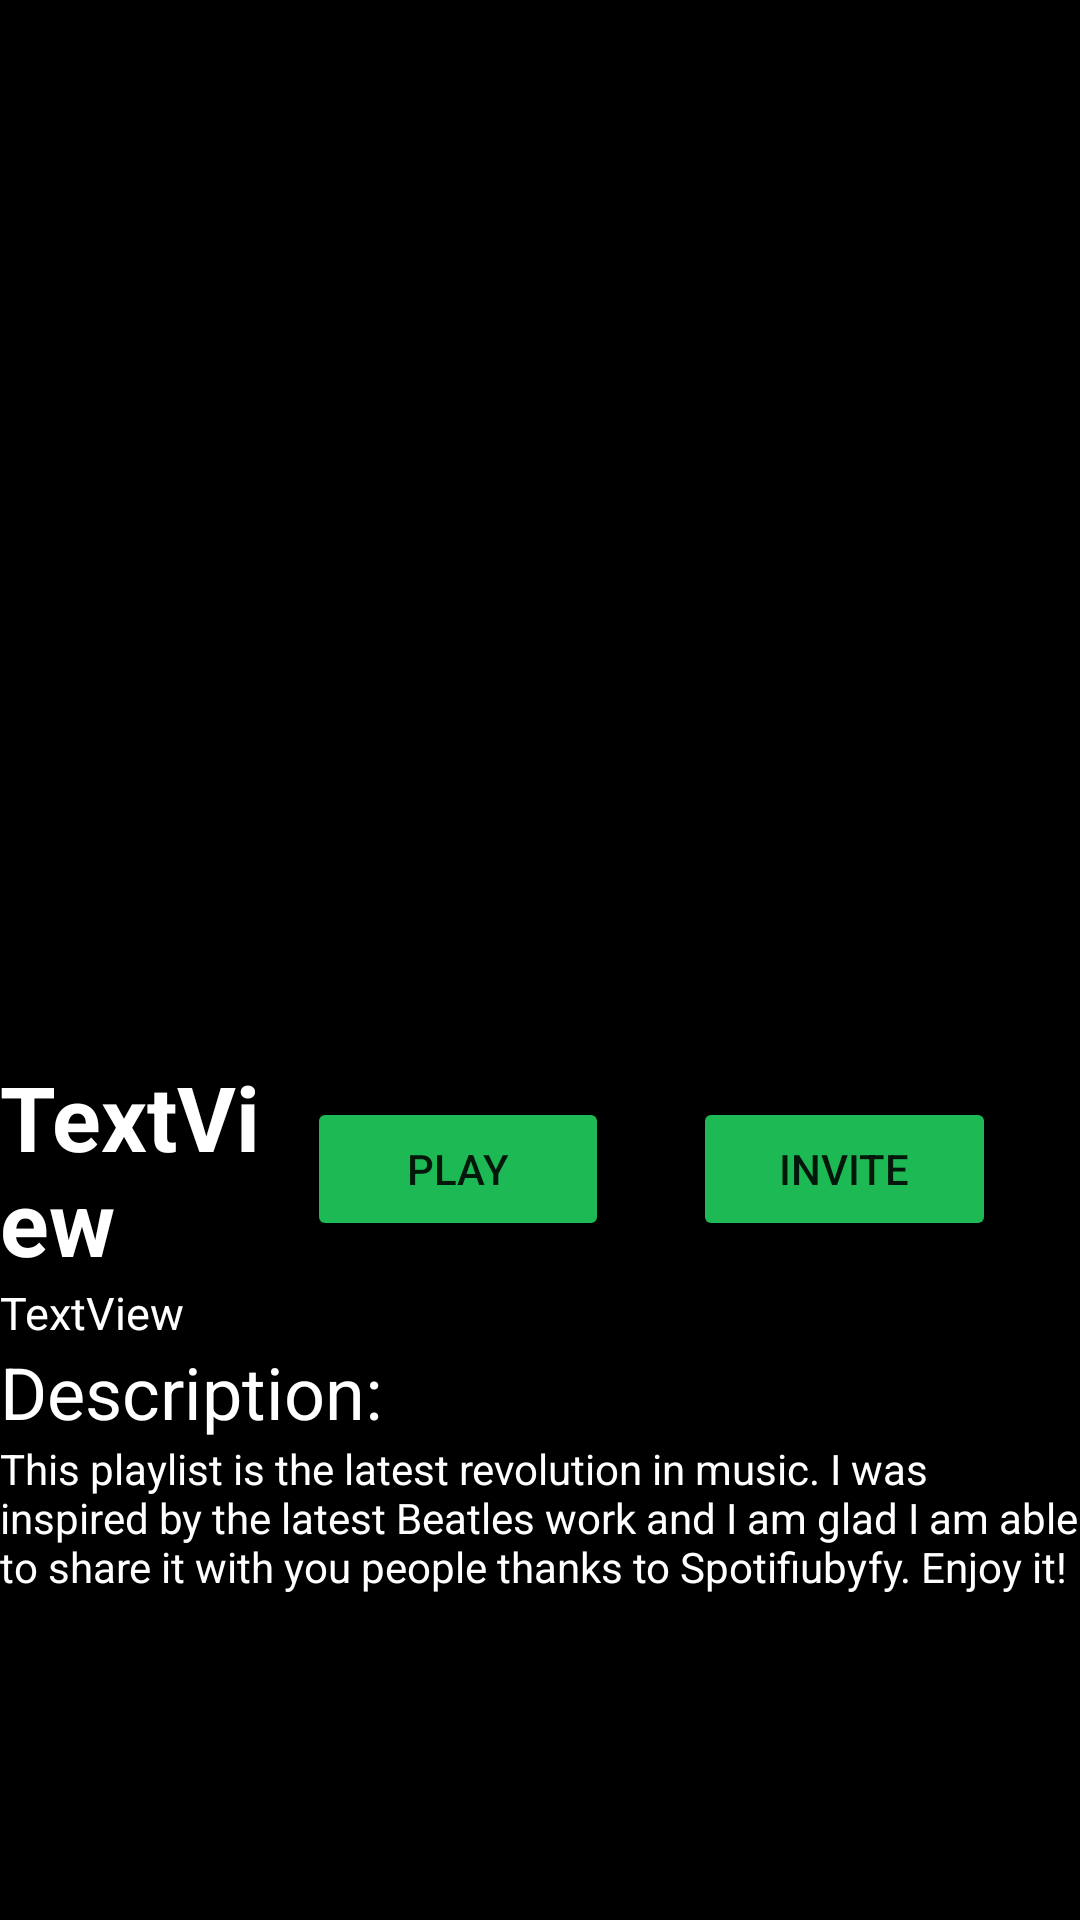

Here is an Android app screen rendered from its layout file. Give the layout XML and the strings, colors and styles it references.
<!-- AndroidManifest.xml: application theme Theme.Spotifiubyfy01 -->
<!-- res/layout/activity_playlist_page.xml -->
<?xml version="1.0" encoding="utf-8"?>
<ScrollView android:layout_width="match_parent"
    android:layout_height="match_parent"
    xmlns:android="http://schemas.android.com/apk/res/android"
    android:background="@color/black"
    >

    <LinearLayout
        android:layout_width="match_parent"
        android:layout_height="wrap_content"
        android:orientation="vertical"
        android:background="@color/black"
        >
        <androidx.cardview.widget.CardView xmlns:app="http://schemas.android.com/apk/res-auto"
            android:layout_marginHorizontal="30dp"
            android:layout_marginVertical="16dp"
            android:layout_width="match_parent"
            android:layout_height="wrap_content"
            app:cardCornerRadius="2dp"
            app:cardElevation="10dp"
            android:background="@color/black"
            android:backgroundTint="@color/black"
            app:cardPreventCornerOverlap="false">
            <ImageView
                android:id="@+id/playlist_image"
                android:layout_width="match_parent"
                android:layout_height="300dp"
                android:layout_marginVertical="10dp"
                android:layout_marginHorizontal="20dp"
                android:adjustViewBounds="true"
                android:contentDescription="playlist_image"
                android:scaleType="fitXY" />
        </androidx.cardview.widget.CardView>
        <Button
            android:id="@+id/editPlaylist"
            android:layout_width="wrap_content"
            android:layout_height="wrap_content"
            android:text="Edit Playlist"
            android:layout_marginBottom="5dp"
            android:layout_gravity="center_horizontal"
            android:visibility="gone"/>
        <LinearLayout
            android:layout_width="match_parent"
            android:layout_height="wrap_content"
            android:orientation="horizontal"
            android:background="@color/black"

            android:weightSum="2">
            <TextView
                android:id="@+id/playlistName"
                android:layout_width="0dp"
                android:layout_height="wrap_content"
                android:layout_weight="1.6"
                android:text="TextView"
                android:textColor="#FFFFFF"
                android:textStyle="bold"
                android:layout_gravity="center_vertical"
                android:textSize="30sp" />

            <Button
                android:id="@+id/playButton"
                android:layout_width="wrap_content"
                android:layout_height="wrap_content"
                android:layout_marginEnd="28dp"
                android:layout_gravity="center_vertical"
                android:layout_weight="0.2"
                android:backgroundTint="#1DB954"
                android:text="play" />

            <Button
                android:id="@+id/invite"
                android:layout_width="wrap_content"
                android:layout_height="wrap_content"
                android:layout_marginEnd="28dp"
                android:layout_gravity="center_vertical"
                android:layout_weight="0.2"
                android:backgroundTint="#1DB954"
                android:text="Invite" />
        </LinearLayout>

        <TextView
            android:id="@+id/userName"
            android:layout_width="wrap_content"
            android:layout_height="wrap_content"
            android:text="TextView"
            android:textColor="#FFFFFF"
            android:textSize="15sp" />
        <TextView
            android:id="@+id/informationText"
            android:layout_width="wrap_content"
            android:layout_height="wrap_content"
            android:layout_marginTop="10dp"
            android:paddingHorizontal="10dp"
            android:textSize="25dp"
            android:text="This playlist has no songs yet."
            android:textColor="#7AFFFFFF"
            android:visibility="gone"/>
        <androidx.recyclerview.widget.RecyclerView
            android:id="@+id/recycler_view"
            android:layout_width="match_parent"
            android:layout_height="wrap_content"

            android:background="@color/black"
            />

        <TextView
            android:layout_width="match_parent"
            android:layout_height="wrap_content"
            android:textColor="@color/white"
            android:text="Description:"
            android:textSize="24sp"/>
        <TextView
            android:id="@+id/playlistDescription"
            android:layout_width="match_parent"
            android:layout_height="wrap_content"
            android:textColor="@color/white"
            android:text="This playlist is the latest revolution in music. I was inspired by the latest Beatles work and I am glad I am able to share it with you people thanks to Spotifiubyfy. Enjoy it!"
            android:textSize="14sp"/>

    </LinearLayout>

</ScrollView>
<!-- resources referenced by this layout -->
<resources>
  <color name="black">#FF000000</color>
  <color name="white">#FFFFFFFF</color>
  <style name="Theme.Spotifiubyfy01" parent="Theme.MaterialComponents.DayNight.DarkActionBar">
          
          <item name="colorPrimary">#1DB954</item>
          <item name="colorPrimaryVariant">#107A35</item>
          <item name="colorOnPrimary">@color/white</item>
          
          <item name="colorSecondary">@color/teal_200</item>
          <item name="colorSecondaryVariant">@color/teal_700</item>
          <item name="colorOnSecondary">#FFFFFF</item>
          
          <item name="android:statusBarColor" tools:targetApi="l">?attr/colorPrimaryVariant</item>
          
  
      </style>
  <color name="teal_200">#FF03DAC5</color>
  <color name="teal_700">#FF018786</color>
</resources>
